Run: headless pygame with SDL's dummy video driver; simulated clock (each Clock.tick advances the game by its frame time, no real sleeping); random seed 0; keys injected as events and as key.get_pressed() state; no mouse input.
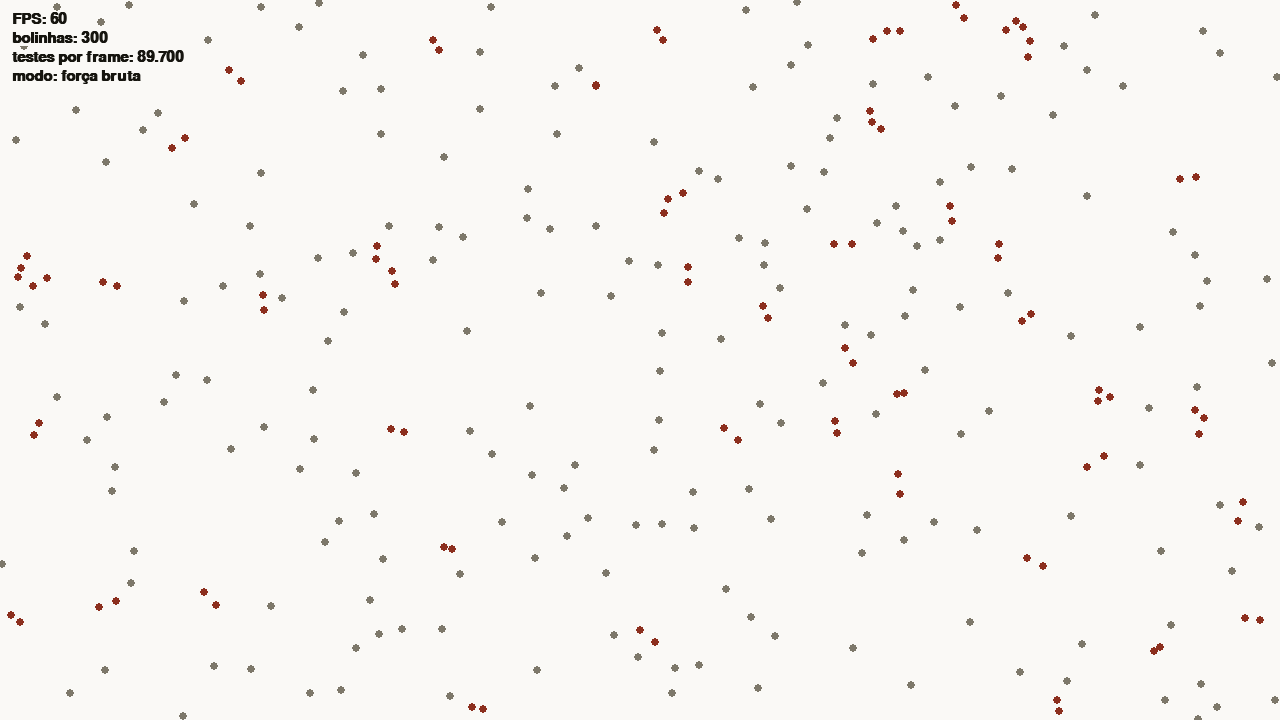
Frame 1 of 4 · flips 1–60 · no input
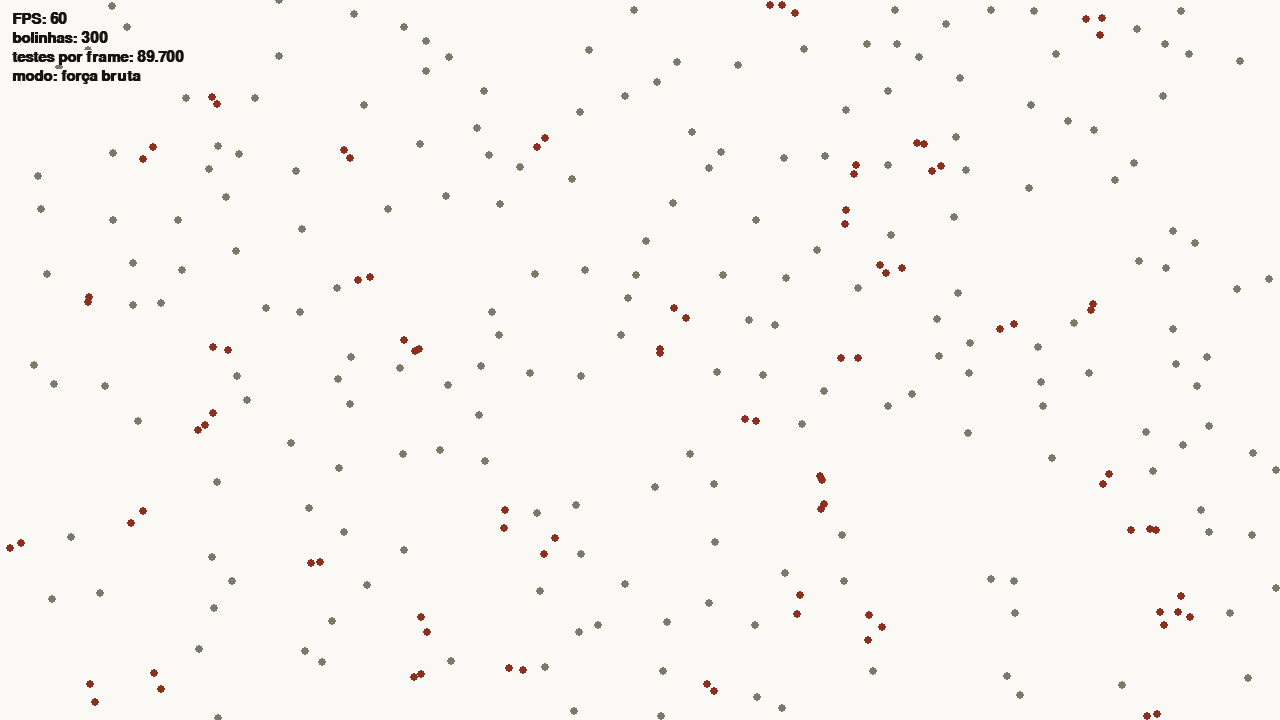
Frame 2 of 4 · flips 61–180 · tapped SPACE, RETURN · held RIGHT (→), D
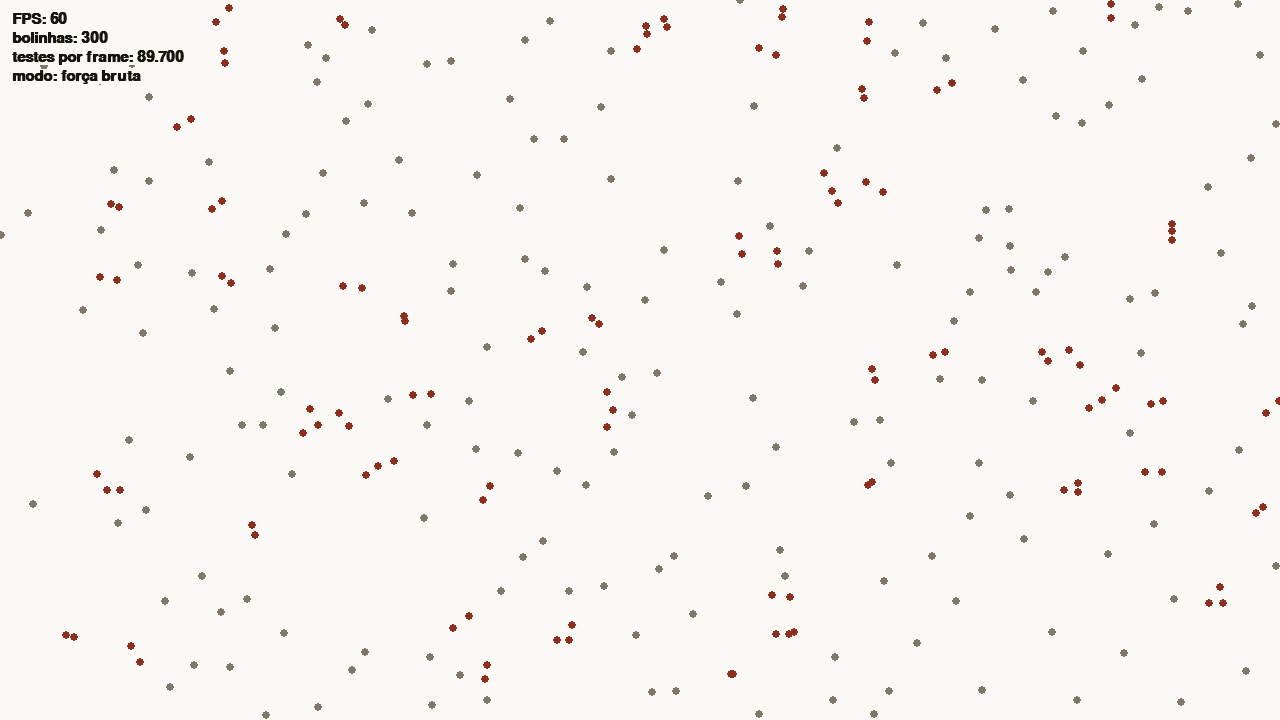
Frame 3 of 4 · flips 181–300 · held DOWN (↓), S
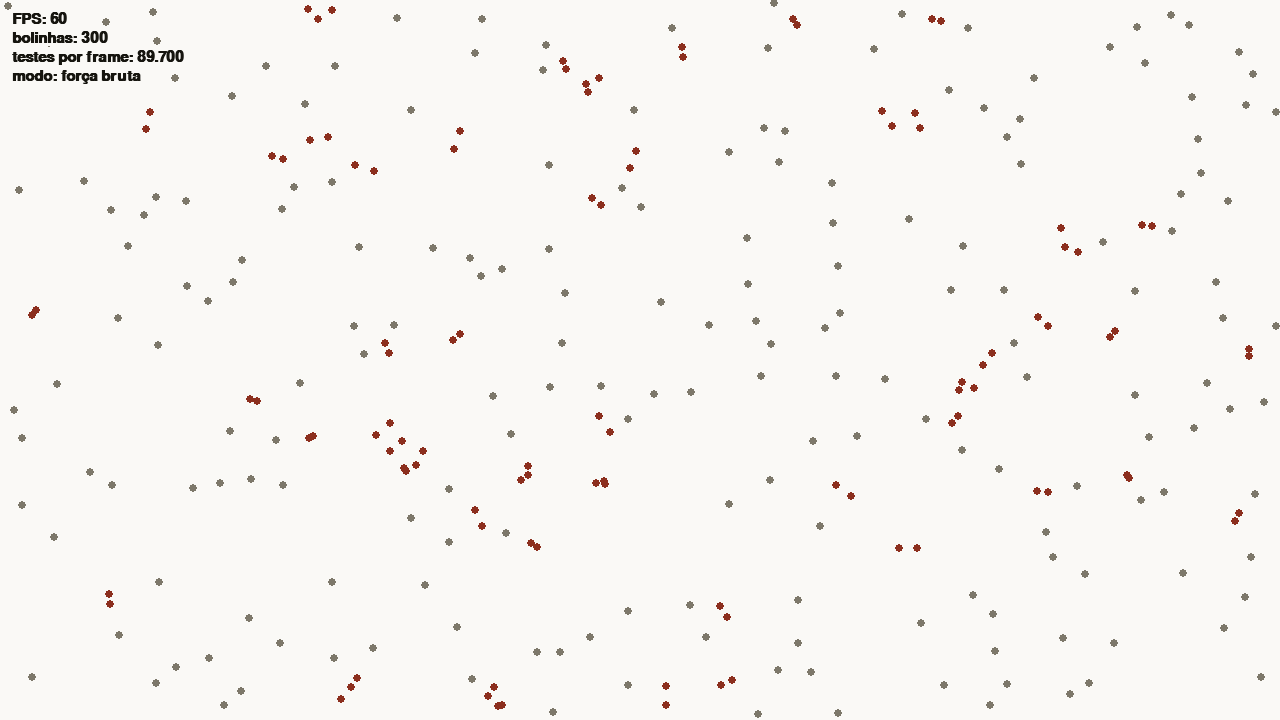
Frame 4 of 4 · flips 301–420 · held LEFT (←), A, UP (↑), W

The pygame program that drew these frames:

"""Particionamento do espaço — Demos 2 e 3: força bruta x grid.

Cada bolinha procura as vizinhas dentro de RAIO_VIZINHANCA.
Bolinha com vizinha fica vermelha; sem vizinha, cinza.

Teclas:
  + / -   mais ou menos bolinhas (de 100 em 100)
  G       alterna força bruta / grid
  [ / ]   diminui / aumenta o tamanho da célula do grid
  C       espalha / aglomera as bolinhas num canto
  ESC     sai
"""

import math
import random

import pygame

LARGURA = 1280
ALTURA = 720
FPS_ALVO = 60
PASSO_FIXO = 1 / FPS_ALVO  # a simulação anda sempre o mesmo tanto por frame

RAIO_BOLINHA = 4
RAIO_VIZINHANCA = 20
VELOCIDADE_MAXIMA = 60  # pixels por segundo

QUANTIDADE_INICIAL = 300
PASSO_QUANTIDADE = 100

TAMANHO_CELULA_INICIAL = 40
TAMANHO_CELULA_MINIMO = 10
TAMANHO_CELULA_MAXIMO = 640
AREA_AGLOMERADA = pygame.Rect(60, 180, 240, 160)

COR_FUNDO = (250, 249, 246)
COR_TEXTO = (22, 21, 15)
COR_GRADE = (215, 211, 200)
COR_SOZINHA = (125, 120, 106)
COR_COM_VIZINHA = (140, 47, 30)


class Bolinha:
    def __init__(self, area):
        self.x = random.uniform(area.left, area.right)
        self.y = random.uniform(area.top, area.bottom)
        self.vx = random.uniform(-VELOCIDADE_MAXIMA, VELOCIDADE_MAXIMA)
        self.vy = random.uniform(-VELOCIDADE_MAXIMA, VELOCIDADE_MAXIMA)
        self.tem_vizinha = False

    def mover(self, dt, area):
        self.x += self.vx * dt
        self.y += self.vy * dt
        if self.x < area.left or self.x > area.right:
            self.vx = -self.vx
            self.x = min(max(self.x, area.left), area.right)
        if self.y < area.top or self.y > area.bottom:
            self.vy = -self.vy
            self.y = min(max(self.y, area.top), area.bottom)


def perto(a, b):
    dx = a.x - b.x
    dy = a.y - b.y
    return dx * dx + dy * dy < RAIO_VIZINHANCA * RAIO_VIZINHANCA


# ---------- força bruta ----------

def buscar_forca_bruta(bolinhas):
    testes = 0
    for a in bolinhas:
        for b in bolinhas:
            if a is b:
                continue
            testes += 1
            if perto(a, b):
                a.tem_vizinha = True
    return testes


# ---------- grid ----------

def celula_de(x, y, tamanho_celula):
    coluna = int(x // tamanho_celula)
    linha = int(y // tamanho_celula)
    return (coluna, linha)


def montar_grid(bolinhas, tamanho_celula):
    grid = {}
    for b in bolinhas:
        celula = celula_de(b.x, b.y, tamanho_celula)
        if celula not in grid:
            grid[celula] = []
        grid[celula].append(b)
    return grid


def buscar_com_grid(bolinhas, tamanho_celula):
    grid = montar_grid(bolinhas, tamanho_celula)
    # quantas células para cada lado cobrem o raio de busca
    alcance = math.ceil(RAIO_VIZINHANCA / tamanho_celula)
    testes = 0
    for a in bolinhas:
        coluna, linha = celula_de(a.x, a.y, tamanho_celula)
        for dc in range(-alcance, alcance + 1):
            for dl in range(-alcance, alcance + 1):
                vizinhas = grid.get((coluna + dc, linha + dl), [])
                for b in vizinhas:
                    if a is b:
                        continue
                    testes += 1
                    if perto(a, b):
                        a.tem_vizinha = True
    return testes


# ---------- tela ----------

def desenhar_grade(tela, tamanho_celula):
    for x in range(0, LARGURA, tamanho_celula):
        pygame.draw.line(tela, COR_GRADE, (x, 0), (x, ALTURA))
    for y in range(0, ALTURA, tamanho_celula):
        pygame.draw.line(tela, COR_GRADE, (0, y), (LARGURA, y))


def desenhar_painel(tela, fonte, linhas):
    y = 12
    for texto in linhas:
        imagem = fonte.render(texto, True, COR_TEXTO, COR_FUNDO)
        tela.blit(imagem, (12, y))
        y += imagem.get_height() + 4


def criar_bolinhas(quantidade, area):
    return [Bolinha(area) for _ in range(quantidade)]


def main():
    pygame.init()
    tela = pygame.display.set_mode((LARGURA, ALTURA))
    pygame.display.set_caption("Particionamento do espaço — força bruta x grid")
    relogio = pygame.time.Clock()
    fonte = pygame.font.SysFont("monospace", 22, bold=True)

    area_livre = pygame.Rect(0, 0, LARGURA, ALTURA)
    area = area_livre
    bolinhas = criar_bolinhas(QUANTIDADE_INICIAL, area)
    usar_grid = False
    tamanho_celula = TAMANHO_CELULA_INICIAL

    rodando = True
    while rodando:
        relogio.tick(FPS_ALVO)

        for evento in pygame.event.get():
            if evento.type == pygame.QUIT:
                rodando = False
            elif evento.type == pygame.KEYDOWN:
                if evento.key == pygame.K_ESCAPE:
                    rodando = False
                elif evento.key in (pygame.K_PLUS, pygame.K_EQUALS, pygame.K_KP_PLUS):
                    bolinhas += criar_bolinhas(PASSO_QUANTIDADE, area)
                elif evento.key in (pygame.K_MINUS, pygame.K_KP_MINUS):
                    bolinhas = bolinhas[:max(PASSO_QUANTIDADE, len(bolinhas) - PASSO_QUANTIDADE)]
                elif evento.key == pygame.K_g:
                    usar_grid = not usar_grid
                elif evento.key == pygame.K_LEFTBRACKET:
                    tamanho_celula = max(TAMANHO_CELULA_MINIMO, tamanho_celula // 2)
                elif evento.key == pygame.K_RIGHTBRACKET:
                    tamanho_celula = min(TAMANHO_CELULA_MAXIMO, tamanho_celula * 2)
                elif evento.key == pygame.K_c:
                    if area is area_livre:
                        area = AREA_AGLOMERADA
                    else:
                        area = area_livre
                    bolinhas = criar_bolinhas(len(bolinhas), area)

        for b in bolinhas:
            b.mover(PASSO_FIXO, area)
            b.tem_vizinha = False

        if usar_grid:
            testes = buscar_com_grid(bolinhas, tamanho_celula)
        else:
            testes = buscar_forca_bruta(bolinhas)

        tela.fill(COR_FUNDO)
        if usar_grid:
            desenhar_grade(tela, tamanho_celula)
        for b in bolinhas:
            cor = COR_COM_VIZINHA if b.tem_vizinha else COR_SOZINHA
            pygame.draw.circle(tela, cor, (int(b.x), int(b.y)), RAIO_BOLINHA)

        modo = f"grid (célula {tamanho_celula} px)" if usar_grid else "força bruta"
        desenhar_painel(tela, fonte, [
            f"FPS: {relogio.get_fps():.0f}",
            f"bolinhas: {len(bolinhas)}",
            f"testes por frame: {testes:,}".replace(",", "."),
            f"modo: {modo}",
        ])
        pygame.display.flip()

    pygame.quit()


if __name__ == "__main__":
    main()
